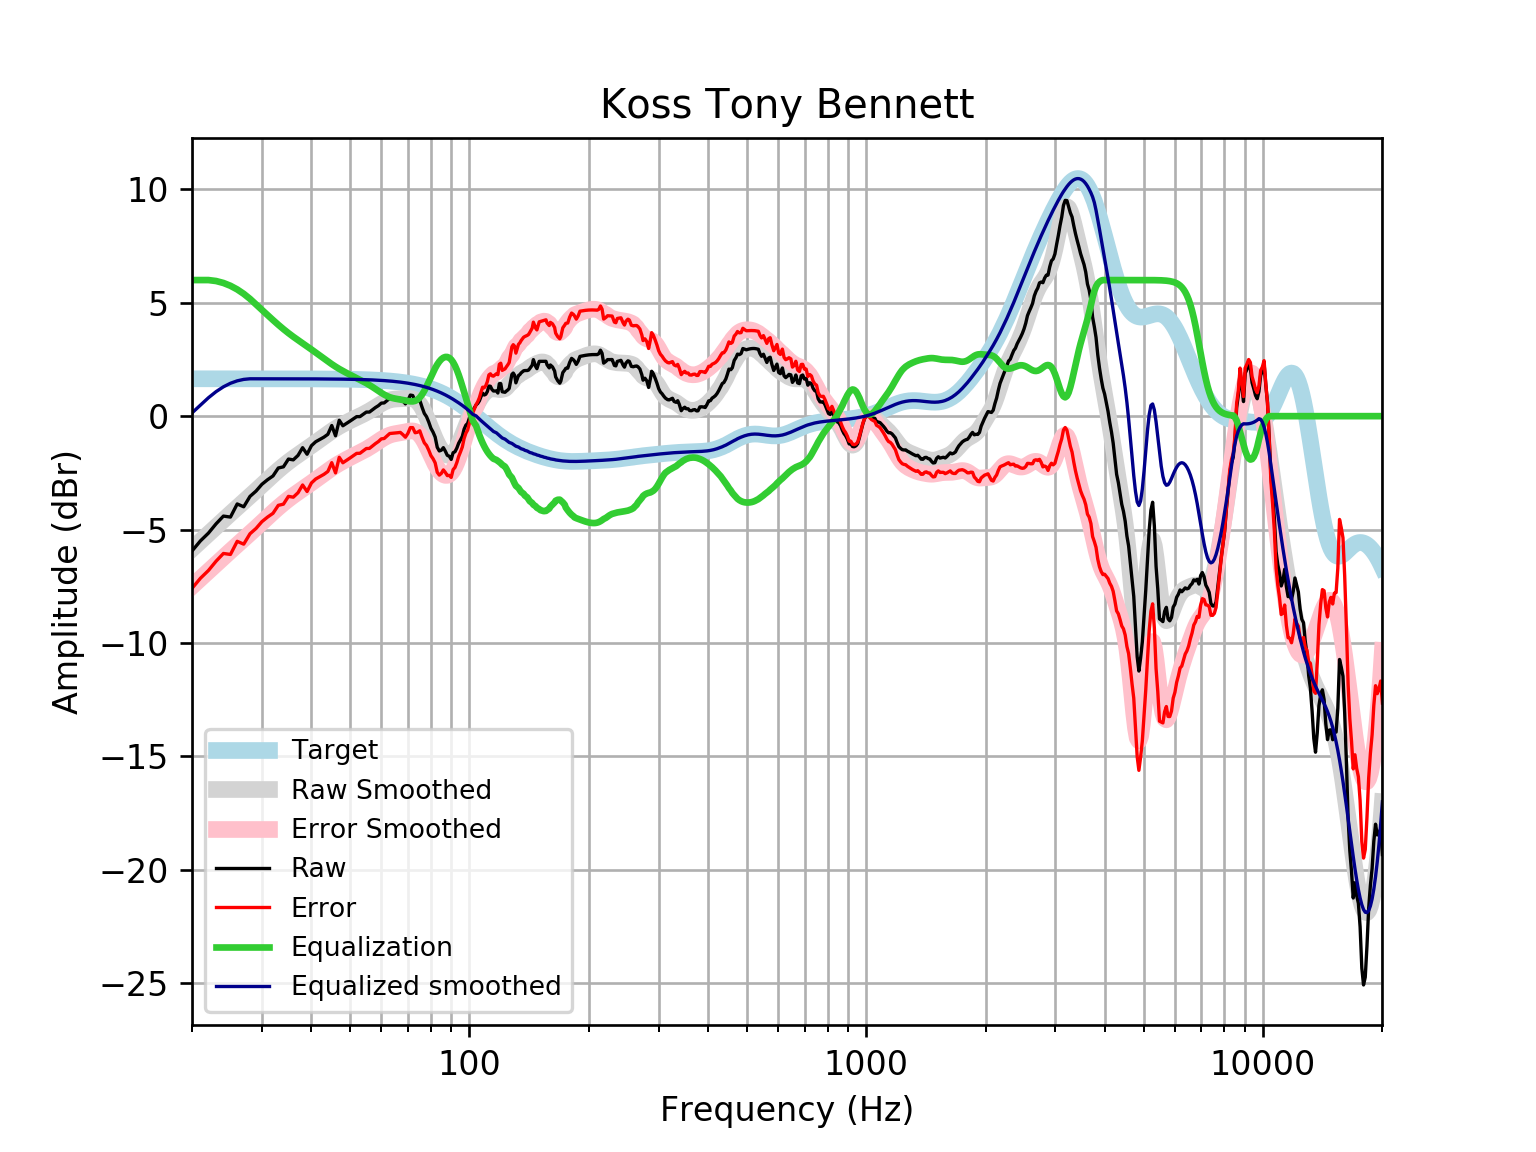

Data behind this chart, as committed beside it:
frequency, raw, error, smoothed, error_smoothed, equalization, equalized_raw, equalized_smoothed, target
20, -5.945, -7.593, -5.857, -7.505, 6, 0.05529, 0.1431, 1.648
21, -5.5, -7.147, -5.516, -7.163, 6, 0.5003, 0.4844, 1.648
22, -5.157, -6.804, -5.189, -6.837, 6, 0.8434, 0.8112, 1.648
23, -4.746, -6.393, -4.876, -6.524, 5.958, 1.212, 1.081, 1.648
24, -4.406, -6.054, -4.578, -6.226, 5.872, 1.466, 1.293, 1.648
25, -4.449, -6.097, -4.297, -5.945, 5.747, 1.298, 1.45, 1.648
26, -3.871, -5.519, -4.03, -5.678, 5.587, 1.716, 1.557, 1.648
27, -3.996, -5.643, -3.773, -5.421, 5.394, 1.398, 1.621, 1.648
28, -3.538, -5.185, -3.524, -5.171, 5.171, 1.634, 1.647, 1.647
29, -3.303, -4.95, -3.28, -4.928, 4.928, 1.625, 1.647, 1.647
30, -3.005, -4.652, -3.042, -4.689, 4.689, 1.684, 1.647, 1.647
31, -2.803, -4.45, -2.811, -4.458, 4.458, 1.655, 1.647, 1.647
32, -2.636, -4.282, -2.59, -4.237, 4.237, 1.601, 1.647, 1.647
33, -2.285, -3.932, -2.383, -4.029, 4.029, 1.744, 1.647, 1.647
34, -2.233, -3.88, -2.191, -3.838, 3.838, 1.604, 1.646, 1.646
35, -1.891, -3.537, -2.016, -3.662, 3.662, 1.771, 1.646, 1.646
36, -1.926, -3.572, -1.856, -3.501, 3.501, 1.575, 1.645, 1.645
37, -1.731, -3.375, -1.708, -3.353, 3.353, 1.622, 1.645, 1.645
38, -1.39, -3.034, -1.567, -3.212, 3.212, 1.822, 1.644, 1.644
39, -1.679, -3.323, -1.431, -3.075, 3.075, 1.396, 1.644, 1.644
40, -1.302, -2.945, -1.297, -2.939, 2.939, 1.638, 1.643, 1.643
41, -1.128, -2.77, -1.162, -2.804, 2.804, 1.676, 1.642, 1.642
42, -1.027, -2.668, -1.029, -2.67, 2.67, 1.644, 1.641, 1.641
43, -0.9259, -2.566, -0.8988, -2.539, 2.539, 1.613, 1.64, 1.64
44, -0.8001, -2.439, -0.7738, -2.412, 2.412, 1.612, 1.639, 1.639
45, -0.4141, -2.051, -0.6565, -2.294, 2.294, 1.88, 1.637, 1.637
46, -0.8656, -2.501, -0.5483, -2.184, 2.184, 1.318, 1.635, 1.635
47, -0.1817, -1.815, -0.4497, -2.083, 2.083, 1.902, 1.634, 1.633
48, -0.4231, -2.054, -0.3603, -1.992, 1.992, 1.569, 1.631, 1.631
49, -0.3225, -1.951, -0.2786, -1.908, 1.908, 1.585, 1.629, 1.629
50, -0.2219, -1.848, -0.2028, -1.829, 1.829, 1.607, 1.626, 1.626
51, -0.1213, -1.745, -0.131, -1.754, 1.754, 1.633, 1.623, 1.623
52, -0.02077, -1.641, -0.06115, -1.681, 1.681, 1.66, 1.62, 1.62
53, -0.02077, -1.637, 0.00846, -1.608, 1.608, 1.587, 1.616, 1.616
54, 0.07981, -1.532, 0.07941, -1.532, 1.532, 1.612, 1.612, 1.612
55, 0.1804, -1.427, 0.1529, -1.454, 1.454, 1.635, 1.607, 1.607
56, 0.1804, -1.422, 0.2298, -1.372, 1.372, 1.553, 1.602, 1.602
57, 0.2827, -1.314, 0.3098, -1.287, 1.287, 1.569, 1.596, 1.596
58, 0.3815, -1.209, 0.3916, -1.199, 1.199, 1.58, 1.59, 1.59
59, 0.4637, -1.12, 0.4726, -1.111, 1.111, 1.575, 1.583, 1.583
60, 0.5751, -1.001, 0.549, -1.027, 1.027, 1.602, 1.576, 1.576
61, 0.5827, -0.9851, 0.6167, -0.9511, 0.9511, 1.534, 1.568, 1.568
62, 0.6833, -0.8756, 0.672, -0.8868, 0.8868, 1.57, 1.559, 1.559
63, 0.7838, -0.7652, 0.7128, -0.8363, 0.8363, 1.62, 1.549, 1.549
64, 0.7838, -0.7546, 0.7392, -0.7993, 0.7993, 1.583, 1.538, 1.538
65, 0.7838, -0.7431, 0.7538, -0.7731, 0.7731, 1.557, 1.527, 1.527
66, 0.7838, -0.7306, 0.7611, -0.7534, 0.7534, 1.537, 1.514, 1.514
67, 0.7838, -0.7171, 0.7657, -0.7352, 0.7352, 1.519, 1.501, 1.501
68, 0.6723, -0.8141, 0.7713, -0.715, 0.715, 1.387, 1.486, 1.486
69, 0.5424, -0.9282, 0.7787, -0.692, 0.692, 1.234, 1.471, 1.471
70, 0.6924, -0.7613, 0.7849, -0.6688, 0.6688, 1.361, 1.454, 1.454
71, 0.9296, -0.506, 0.7835, -0.6521, 0.6521, 1.582, 1.436, 1.436
72, 0.9093, -0.5068, 0.7656, -0.6504, 0.6504, 1.56, 1.416, 1.416
73, 0.6644, -0.7308, 0.722, -0.6732, 0.6732, 1.338, 1.395, 1.395
74, 0.6622, -0.7108, 0.6444, -0.7286, 0.7286, 1.391, 1.373, 1.373
75, 0.7034, -0.6459, 0.528, -0.8212, 0.8212, 1.525, 1.349, 1.349
76, 0.3942, -0.9299, 0.3721, -0.9518, 0.9518, 1.346, 1.324, 1.324
77, 0.1218, -1.175, 0.1807, -1.117, 1.117, 1.238, 1.297, 1.297
78, -0.02337, -1.292, -0.03868, -1.307, 1.307, 1.284, 1.269, 1.269
79, -0.2588, -1.498, -0.2755, -1.514, 1.514, 1.255, 1.239, 1.239
... 553 more rows
